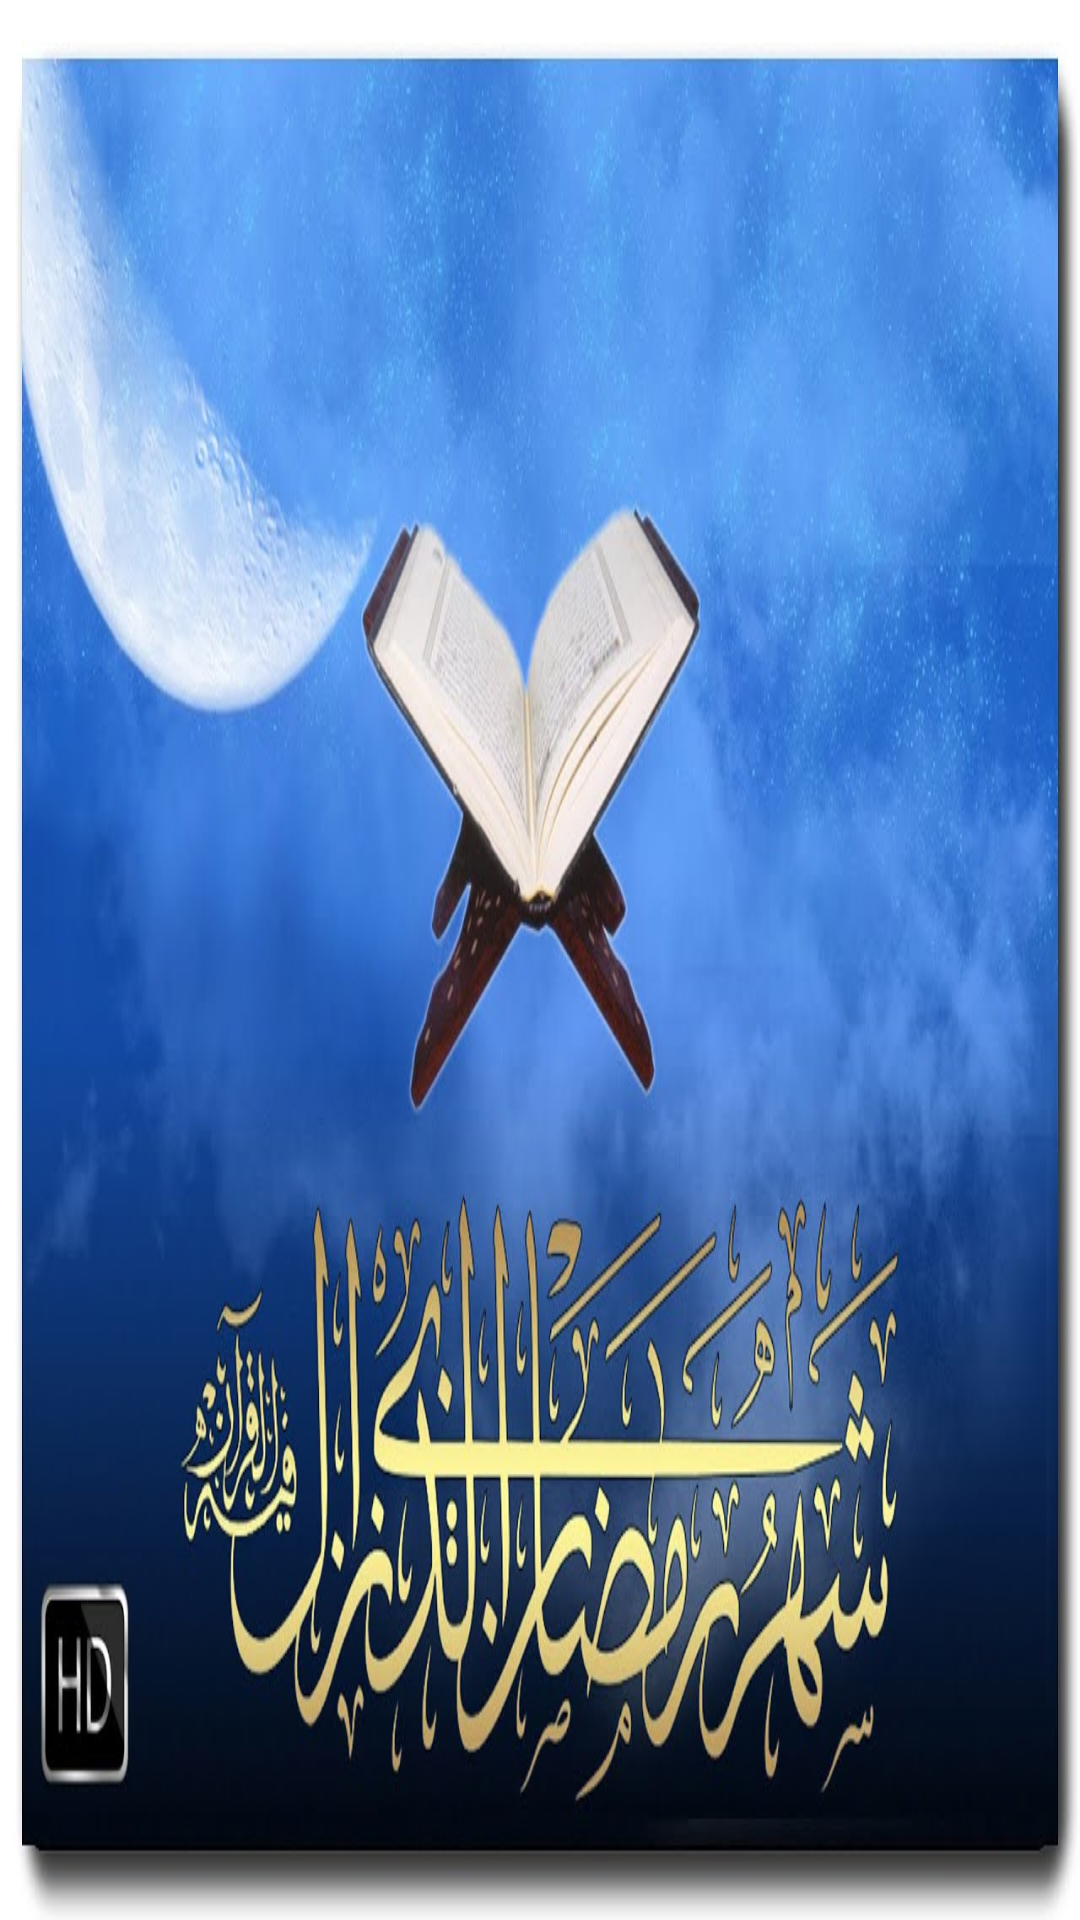

Layout XML and referenced resources for this Android screen:
<!-- AndroidManifest.xml: application theme Theme.ХидоятТЧ -->
<!-- res/layout/menu_header.xml -->
<?xml version="1.0" encoding="utf-8"?>
<androidx.constraintlayout.widget.ConstraintLayout xmlns:android="http://schemas.android.com/apk/res/android"
    xmlns:app="http://schemas.android.com/apk/res-auto"
    xmlns:tools="http://schemas.android.com/tools"
    android:layout_width="match_parent"
    android:layout_height="@dimen/header_menu"
    android:background="@drawable/menupng">


</androidx.constraintlayout.widget.ConstraintLayout>
<!-- resources referenced by this layout -->
<resources>
  <dimen name="header_menu">150dp</dimen>
  <!-- drawable menupng: png bitmap (drawable, 113490 bytes) -->
  <style name="Theme.ХидоятТЧ" parent="Theme.MaterialComponents.DayNight.DarkActionBar">
          
          <item name="windowNoTitle">true</item>
          <item name="windowActionBar">false</item>
          <item name="colorPrimary">@color/purple_500</item>
          <item name="colorPrimaryVariant">@color/purple_700</item>
          <item name="colorOnPrimary">@color/white</item>
          
          <item name="colorSecondary">@color/teal_200</item>
          <item name="colorSecondaryVariant">@color/teal_700</item>
          <item name="colorOnSecondary">@color/black</item>
          
          <item name="android:statusBarColor" tools:targetApi="l">?attr/colorPrimaryVariant</item>
          
          <item name="android:windowFullscreen">true</item>
      </style>
  <!-- not gathered from this repository: default colours our renderer supplied (Android Studio template values) -->
  <color name="purple_500">#FF6200EE</color>
  <color name="purple_700">#FF3700B3</color>
  <color name="teal_200">#FF03DAC5</color>
  <color name="teal_700">#FF018786</color>
  <color name="black">#FF000000</color>
  <color name="white">#FFFFFFFF</color>
</resources>
